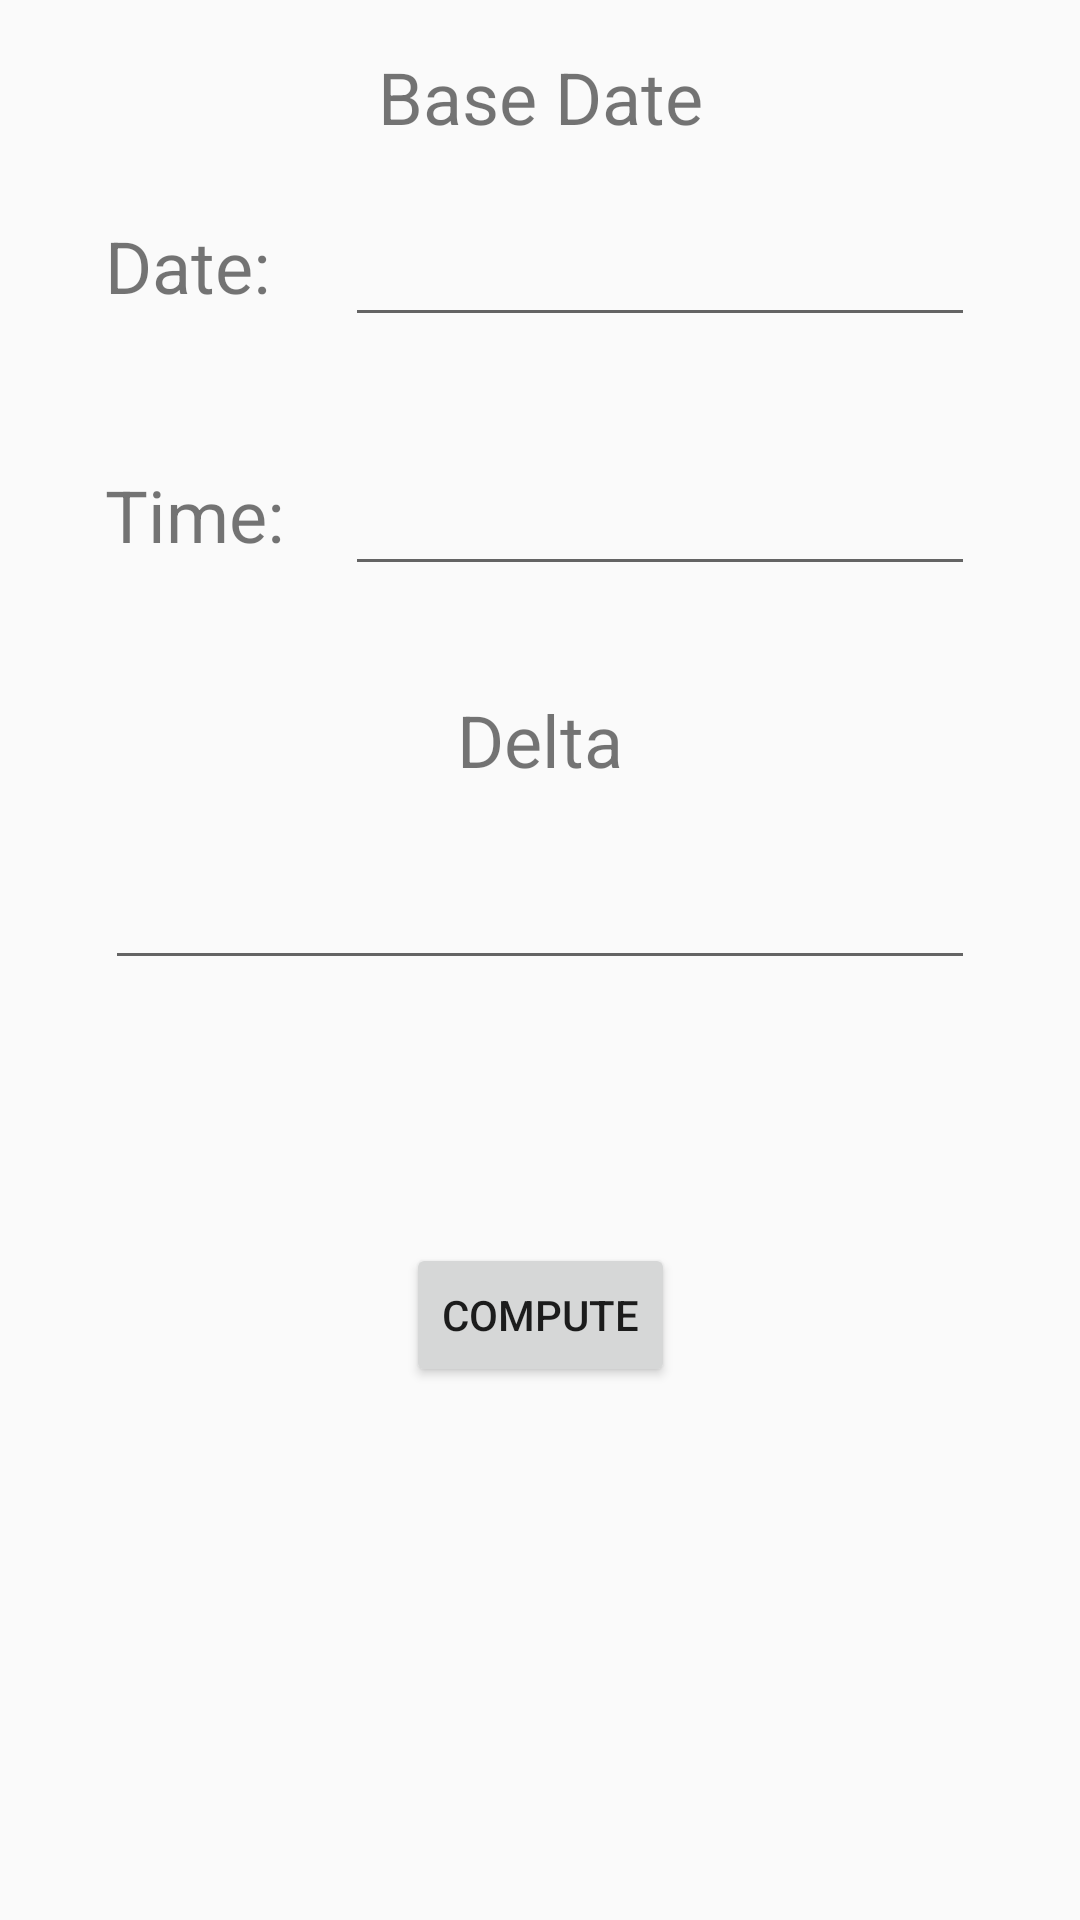

Android layout source for this screen:
<!-- AndroidManifest.xml: application theme AppTheme -->
<!-- res/layout/activity_calc.xml -->
<?xml version="1.0" encoding="utf-8"?>
<androidx.constraintlayout.widget.ConstraintLayout xmlns:android="http://schemas.android.com/apk/res/android"
    xmlns:app="http://schemas.android.com/apk/res-auto"
    xmlns:tools="http://schemas.android.com/tools"
    android:layout_width="match_parent"
    android:layout_height="match_parent">

    <TextView
        android:id="@+id/titleCalc"
        android:layout_width="wrap_content"
        android:layout_height="wrap_content"
        android:layout_marginTop="16dp"
        android:text="@string/titleCalc"
        android:textSize="24sp"
        app:layout_constraintEnd_toEndOf="parent"
        app:layout_constraintStart_toStartOf="parent"
        app:layout_constraintTop_toTopOf="parent" />

    <TextView
        android:id="@+id/labelBaseDate"
        android:layout_width="wrap_content"
        android:layout_height="wrap_content"
        android:layout_marginStart="@dimen/large_margin"
        android:text="@string/labelDate"
        android:textSize="24sp"
        app:layout_constraintBottom_toBottomOf="@+id/baseDate"
        app:layout_constraintStart_toStartOf="parent"
        app:layout_constraintTop_toTopOf="@+id/baseDate"
        android:labelFor="@id/baseDate" />

    <EditText
        android:id="@+id/baseDate"
        android:layout_width="wrap_content"
        android:layout_height="wrap_content"
        android:layout_marginTop="16dp"
        android:layout_marginEnd="@dimen/large_margin"
        android:ems="10"
        android:importantForAutofill="no"
        android:inputType="date"
        android:minHeight="48dp"
        app:layout_constraintEnd_toEndOf="parent"
        app:layout_constraintTop_toBottomOf="@+id/titleCalc"
        tools:ignore="DuplicateSpeakableTextCheck" />

    <TextView
        android:id="@+id/labelBaseTime"
        android:layout_width="wrap_content"
        android:layout_height="wrap_content"
        android:layout_marginStart="@dimen/large_margin"
        android:text="@string/labelTime"
        android:textSize="24sp"
        app:layout_constraintBottom_toBottomOf="@+id/baseTime"
        app:layout_constraintStart_toStartOf="parent"
        app:layout_constraintTop_toTopOf="@+id/baseTime"
        android:labelFor="@id/baseTime" />

    <EditText
        android:id="@+id/baseTime"
        android:layout_width="wrap_content"
        android:layout_height="wrap_content"
        android:layout_marginTop="35dp"
        android:layout_marginEnd="@dimen/large_margin"
        android:ems="10"
        android:importantForAutofill="no"
        android:inputType="time"
        android:minHeight="48dp"
        app:layout_constraintEnd_toEndOf="parent"
        app:layout_constraintTop_toBottomOf="@+id/baseDate"
        tools:ignore="DuplicateSpeakableTextCheck" />

    <TextView
        android:id="@+id/subCalc"
        android:layout_width="wrap_content"
        android:layout_height="wrap_content"
        android:layout_marginTop="@dimen/large_margin"
        android:labelFor="@id/deltaDateTime"
        android:text="@string/subCalc"
        android:textSize="24sp"
        app:layout_constraintEnd_toEndOf="parent"
        app:layout_constraintStart_toStartOf="parent"
        app:layout_constraintTop_toBottomOf="@+id/baseTime" />

    <EditText
        android:id="@+id/deltaDateTime"
        android:layout_width="0dp"
        android:layout_height="wrap_content"
        android:layout_marginStart="@dimen/large_margin"
        android:layout_marginTop="16dp"
        android:layout_marginEnd="@dimen/large_margin"
        android:ems="10"
        android:imeActionId="1"
        android:importantForAutofill="no"
        android:inputType="text"
        android:minHeight="48dp"
        app:layout_constraintEnd_toEndOf="parent"
        app:layout_constraintStart_toStartOf="parent"
        app:layout_constraintTop_toBottomOf="@+id/subCalc"
        tools:ignore="TextFields,DuplicateSpeakableTextCheck" />

    <Button
        android:id="@+id/buttonCalc"
        android:layout_width="wrap_content"
        android:layout_height="wrap_content"
        android:text="@string/labelCalcButton"
        app:layout_constraintBottom_toBottomOf="parent"
        app:layout_constraintEnd_toEndOf="parent"
        app:layout_constraintStart_toStartOf="parent"
        app:layout_constraintTop_toTopOf="parent"
        app:layout_constraintVertical_bias="0.7" />

    <TextView
        android:id="@+id/calcResult"
        android:layout_width="wrap_content"
        android:layout_height="wrap_content"
        android:gravity="center"
        android:textSize="40sp"
        app:layout_constraintBottom_toBottomOf="parent"
        app:layout_constraintEnd_toEndOf="parent"
        app:layout_constraintStart_toStartOf="parent"
        app:layout_constraintTop_toBottomOf="@+id/buttonCalc"
        tools:text="DD/MM/YYYY hh:mm:ss"
        tools:textColor="@color/calc_error" />

</androidx.constraintlayout.widget.ConstraintLayout>
<!-- resources referenced by this layout -->
<resources>
  <dimen name="large_margin">35dp</dimen>
  <string name="labelCalcButton">Compute</string>
  <string name="labelDate">Date:</string>
  <string name="labelTime">Time:</string>
  <string name="subCalc">Delta</string>
  <string name="titleCalc">Base Date</string>
  <style name="AppTheme" parent="Theme.AppCompat.Light.DarkActionBar">
          
          <item name="colorPrimary">@color/colorPrimary</item>
          <item name="colorPrimaryDark">@color/colorPrimaryDark</item>
          <item name="colorAccent">@color/colorAccent</item>
      </style>
  <color name="colorPrimary">#6200EE</color>
  <color name="colorPrimaryDark">#3700B3</color>
  <color name="colorAccent">#03DAC5</color>
</resources>
